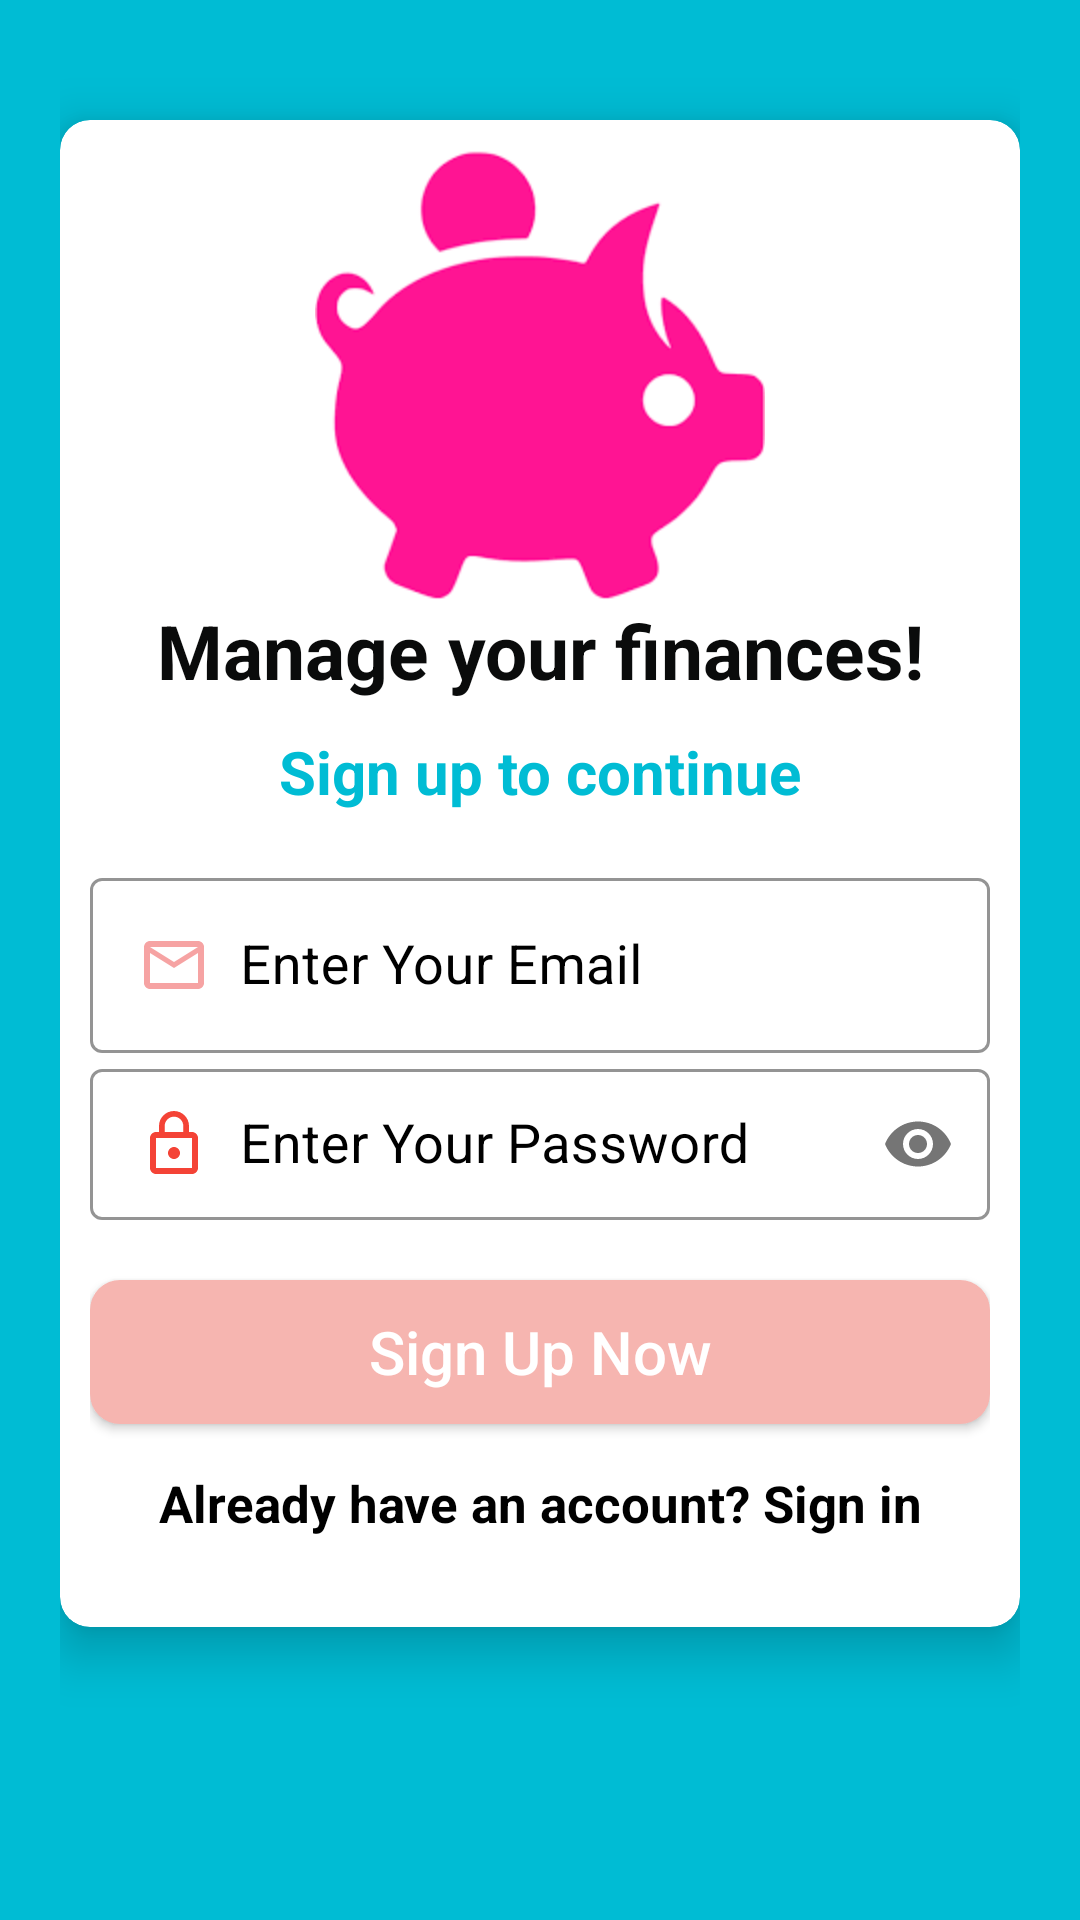

Produce the Android XML layout that renders to this screen, including the resource entries it uses.
<!-- AndroidManifest.xml: application theme AppTheme -->
<!-- res/layout/activity_registration.xml -->
<?xml version="1.0" encoding="utf-8"?>
<LinearLayout xmlns:android="http://schemas.android.com/apk/res/android"
    xmlns:app="http://schemas.android.com/apk/res-auto"
    xmlns:tools="http://schemas.android.com/tools"
    android:layout_width="match_parent"
    android:layout_height="match_parent"
    android:orientation="vertical"
    android:padding="20dp"
    android:background="#00BCD4"
    tools:context=".Activities.RegistrationActivity">

    <androidx.cardview.widget.CardView
        android:layout_width="match_parent"
        android:layout_height="wrap_content"
        android:layout_marginTop="20dp"
        app:cardCornerRadius="10dp"
        app:cardElevation="10dp"
        android:elevation="10dp">

        <LinearLayout
            android:layout_width="match_parent"
            android:layout_height="wrap_content"
            android:layout_margin="10dp"
            android:orientation="vertical">

            <ImageView
                android:id="@+id/logo"
                android:layout_width="150dp"
                android:layout_height="150dp"
                android:src="@drawable/applogo3"
                android:layout_gravity="center"
                android:layout_marginTop="0dp"/>

            <TextView
                android:id="@+id/title"
                android:text="Manage your finances!"
                android:textColor="#0A0B0B"
                android:textSize="25sp"
                android:textStyle="bold"
                android:gravity="center"
                android:layout_width="match_parent"
                android:layout_height="wrap_content"/>

            <TextView
                android:id="@+id/slogan"
                android:text="Sign up to continue"
                android:textColor="#00BCD4"
                android:textSize="20sp"
                android:gravity="center"
                android:textStyle="bold"
                android:layout_marginTop="10dp"
                android:layout_width="match_parent"
                android:layout_height="wrap_content"/>

            <LinearLayout
                android:layout_width="match_parent"
                android:layout_height="wrap_content"
                android:layout_marginTop="20dp"
                android:orientation="vertical"
                android:layout_marginBottom="20dp">


                <com.google.android.material.textfield.TextInputLayout
                    android:layout_width="match_parent"
                    android:textColor="#000"
                    android:textColorHint="#000"
                    app:boxStrokeColor="#000"
                    android:theme="@style/TextInputLayoutStyle"
                    style="@style/Widget.MaterialComponents.TextInputLayout.OutlinedBox.Dense"
                    app:hintTextAppearance="@color/colorPrimary"
                    android:layout_height="wrap_content">

                    <com.google.android.material.textfield.TextInputEditText
                        android:id="@+id/regEmail"
                        android:layout_width="match_parent"
                        android:hint="Enter Your Email"
                        android:drawableStart="@drawable/ic_mail"
                        android:drawablePadding="10dp"
                        android:inputType="textEmailAddress"
                        android:textColor="#000"
                        android:textSize="18sp"
                        android:textColorHint="#000"
                        android:layout_height="wrap_content"/>


                </com.google.android.material.textfield.TextInputLayout>

                <com.google.android.material.textfield.TextInputLayout
                    android:layout_width="match_parent"
                    app:passwordToggleEnabled="true"
                    android:textColor="#000"
                    android:textColorHint="#000"
                    app:boxStrokeColor="#000"
                    style="@style/Widget.MaterialComponents.TextInputLayout.OutlinedBox.Dense"
                    android:layout_height="wrap_content">

                    <com.google.android.material.textfield.TextInputEditText
                        android:id="@+id/regPassword"
                        android:layout_width="match_parent"
                        android:hint="Enter Your Password"
                        android:textSize="18sp"
                        android:drawableStart="@drawable/ic_lock"
                        android:drawablePadding="10dp"
                        android:textColor="#000"
                        android:textColorHint="#000"
                        android:inputType="textPassword"
                        android:layout_height="wrap_content"/>


                </com.google.android.material.textfield.TextInputLayout>



                <Button
                    android:id="@+id/regBtn"
                    android:layout_width="match_parent"
                    android:layout_height="wrap_content"
                    android:text="Sign Up Now"
                    android:textAllCaps="false"
                    android:background="@drawable/buttons2"
                    android:layout_marginTop="20dp"
                    android:layout_gravity="center"
                    android:textColor="#ffffff"
                    android:textSize="20sp"/>

                <TextView
                    android:id="@+id/regPageQuestion"
                    android:layout_width="match_parent"
                    android:layout_height="wrap_content"
                    android:text="Already have an account? Sign in"
                    android:layout_marginTop="15dp"
                    android:textColor="#000"
                    android:textStyle="bold"
                    android:gravity="center"
                    android:textSize="17sp"/>

            </LinearLayout>

        </LinearLayout>

    </androidx.cardview.widget.CardView>

</LinearLayout>
<!-- resources referenced by this layout -->
<resources>
  <!-- drawable applogo3: png bitmap (drawable, 3658 bytes) -->
  <!-- drawable buttons2 (drawable) -->
  <?xml version="1.0" encoding="utf-8"?>
  <shape xmlns:android="http://schemas.android.com/apk/res/android">
  
      <solid
          android:color="#F6B5B0"
          ></solid>
      <corners
          android:radius="10dp"
          ></corners>
  
  </shape>
  <!-- drawable ic_lock (drawable) -->
  <vector xmlns:android="http://schemas.android.com/apk/res/android"
          android:width="24dp"
          android:height="24dp"
          android:viewportWidth="24.0"
          android:viewportHeight="24.0">
      <path
          android:fillColor="#F44336"
          android:pathData="M12,17c1.1,0 2,-0.9 2,-2s-0.9,-2 -2,-2 -2,0.9 -2,2 0.9,2 2,2zM18,8h-1L17,6c0,-2.76 -2.24,-5 -5,-5S7,3.24 7,6v2L6,8c-1.1,0 -2,0.9 -2,2v10c0,1.1 0.9,2 2,2h12c1.1,0 2,-0.9 2,-2L20,10c0,-1.1 -0.9,-2 -2,-2zM8.9,6c0,-1.71 1.39,-3.1 3.1,-3.1s3.1,1.39 3.1,3.1v2L8.9,8L8.9,6zM18,20L6,20L6,10h12v10z"/>
  </vector>
  <!-- drawable ic_mail (drawable) -->
  <vector xmlns:android="http://schemas.android.com/apk/res/android"
          android:width="24dp"
          android:height="24dp"
          android:viewportWidth="24.0"
          android:viewportHeight="24.0">
      <path
          android:fillColor="#F6A3A3"
          android:pathData="M20,4L4,4c-1.1,0 -1.99,0.9 -1.99,2L2,18c0,1.1 0.9,2 2,2h16c1.1,0 2,-0.9 2,-2L22,6c0,-1.1 -0.9,-2 -2,-2zM20,18L4,18L4,8l8,5 8,-5v10zM12,11L4,6h16l-8,5z"/>
  </vector>
  <style name="TextInputLayoutStyle" parent="Widget.MaterialComponents.TextInputLayout.OutlinedBox">
          <item name="boxStrokeColor">#fff</item>
          <item name="boxStrokeWidth">2dp</item>
      </style>
  <style name="AppTheme" parent="Theme.MaterialComponents.Light.NoActionBar">
          
          <item name="colorPrimary">#ECB5B1</item>
          <item name="colorPrimaryDark">#F3BDB9</item>
          <item name="colorAccent">#4CAF50</item>
      </style>
  <!-- not gathered from this repository: default colours our renderer supplied (Android Studio template values) -->
  <color name="colorPrimary">#FF6200EE</color>
</resources>
